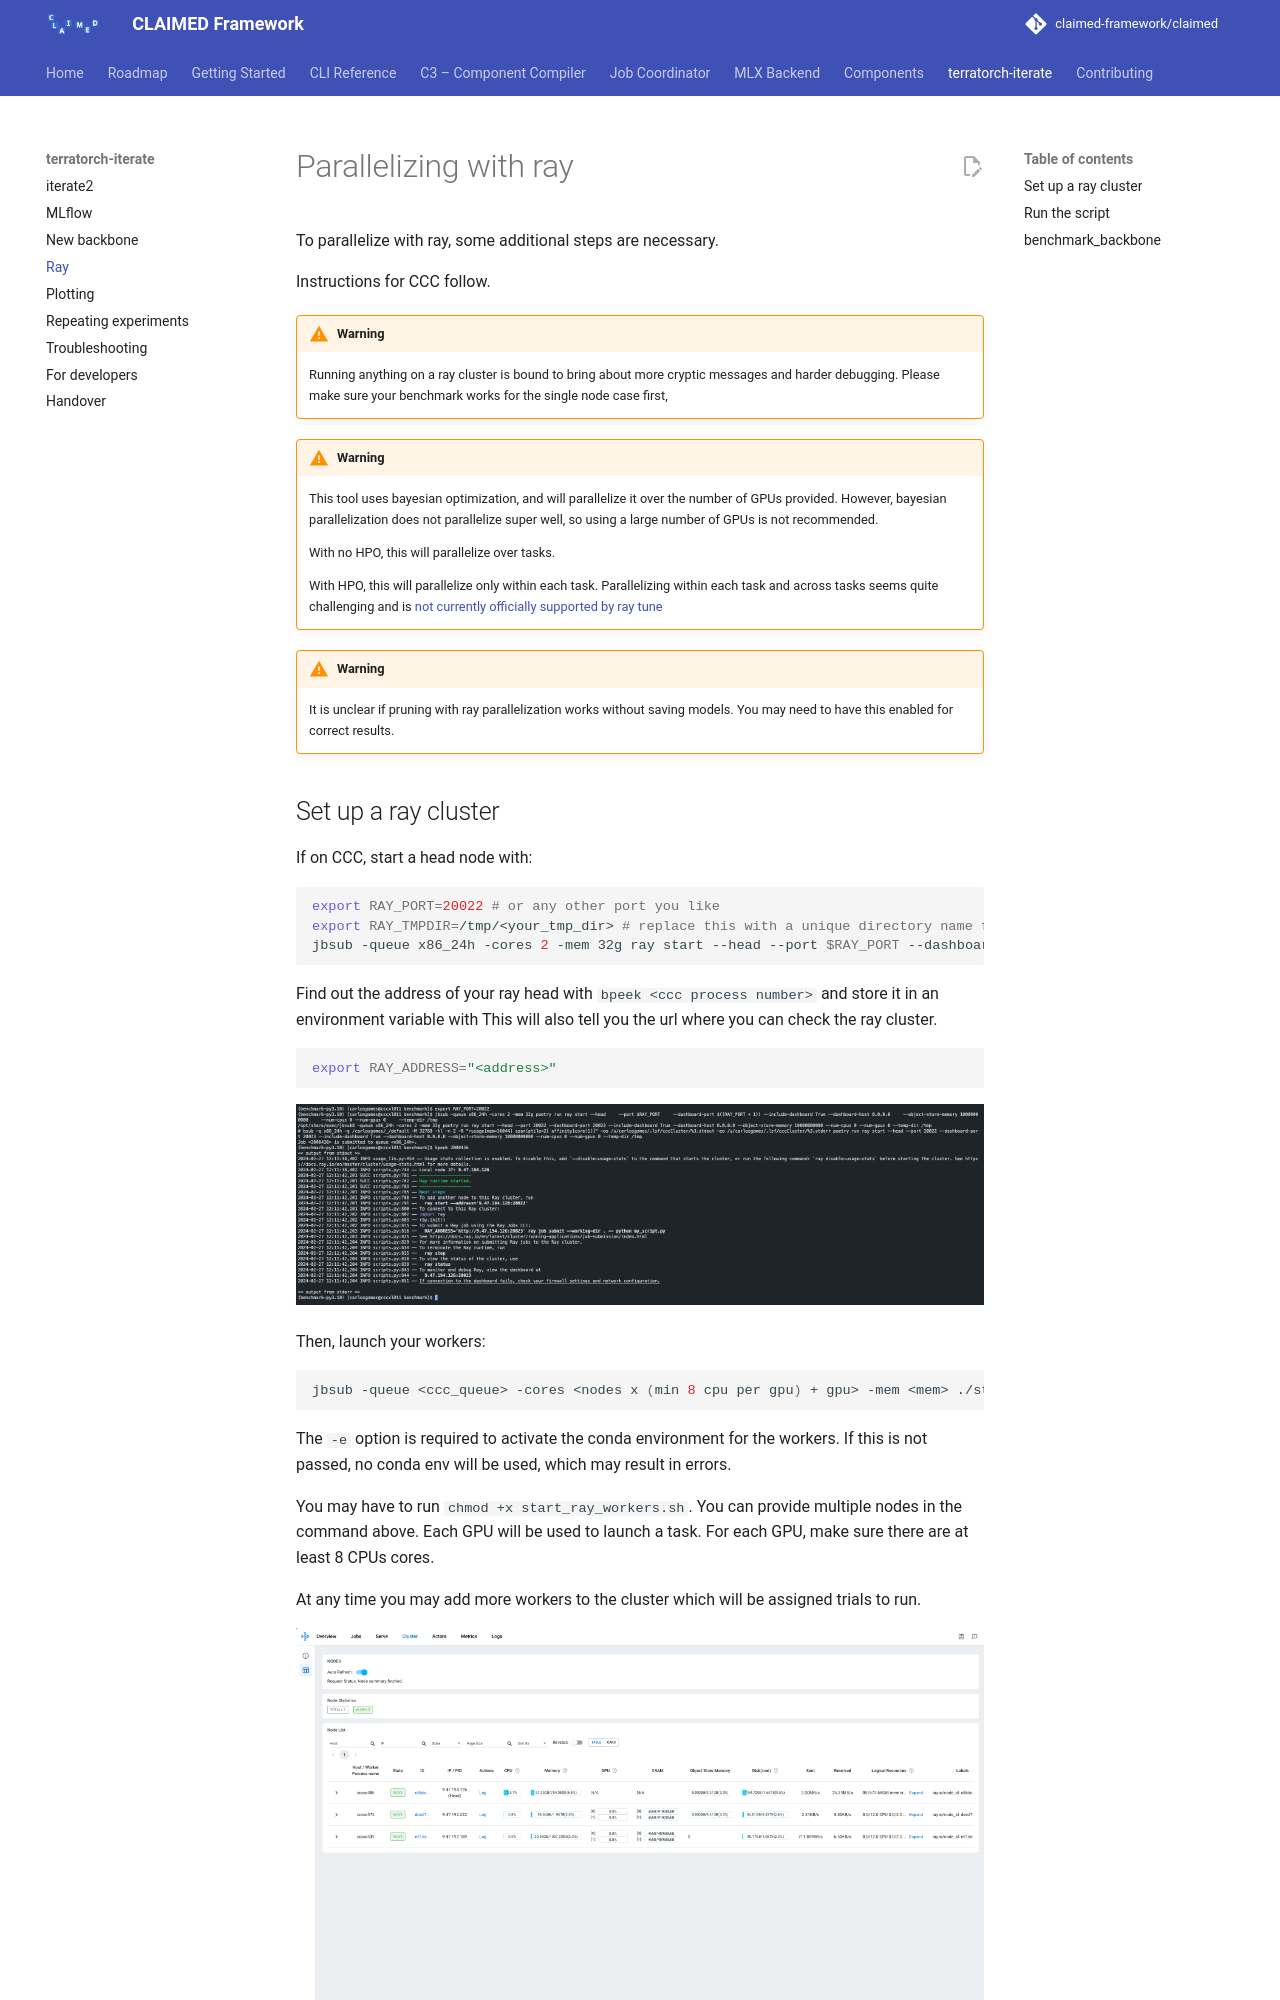

repository: claimed-framework/claimed · page: dev/ray/index.html · generator: mkdocs

# Parallelizing with ray

To parallelize with ray, some additional steps are necessary.

Instructions for CCC follow.

!!! warning
    Running anything on a ray cluster is bound to bring about more cryptic messages and harder debugging.
    Please make sure your benchmark works for the single node case first,

!!! warning
    This tool uses bayesian optimization, and will parallelize it over the number of GPUs provided. However, bayesian parallelization does not parallelize super well, so using a large number of GPUs is not recommended.

    With no HPO, this will parallelize over tasks.

    With HPO, this will parallelize only within each task. Parallelizing within each task and across tasks seems quite challenging and is [not currently officially supported by ray tune](https://docs.ray.io/en/latest/tune/faq.html#how-can-i-run-multiple-ray-tune-jobs-on-the-same-cluster-at-the-same-time-multi-tenancy)

!!! warning
    It is unclear if pruning with ray parallelization works without saving models. You may need to have this enabled for correct results.
